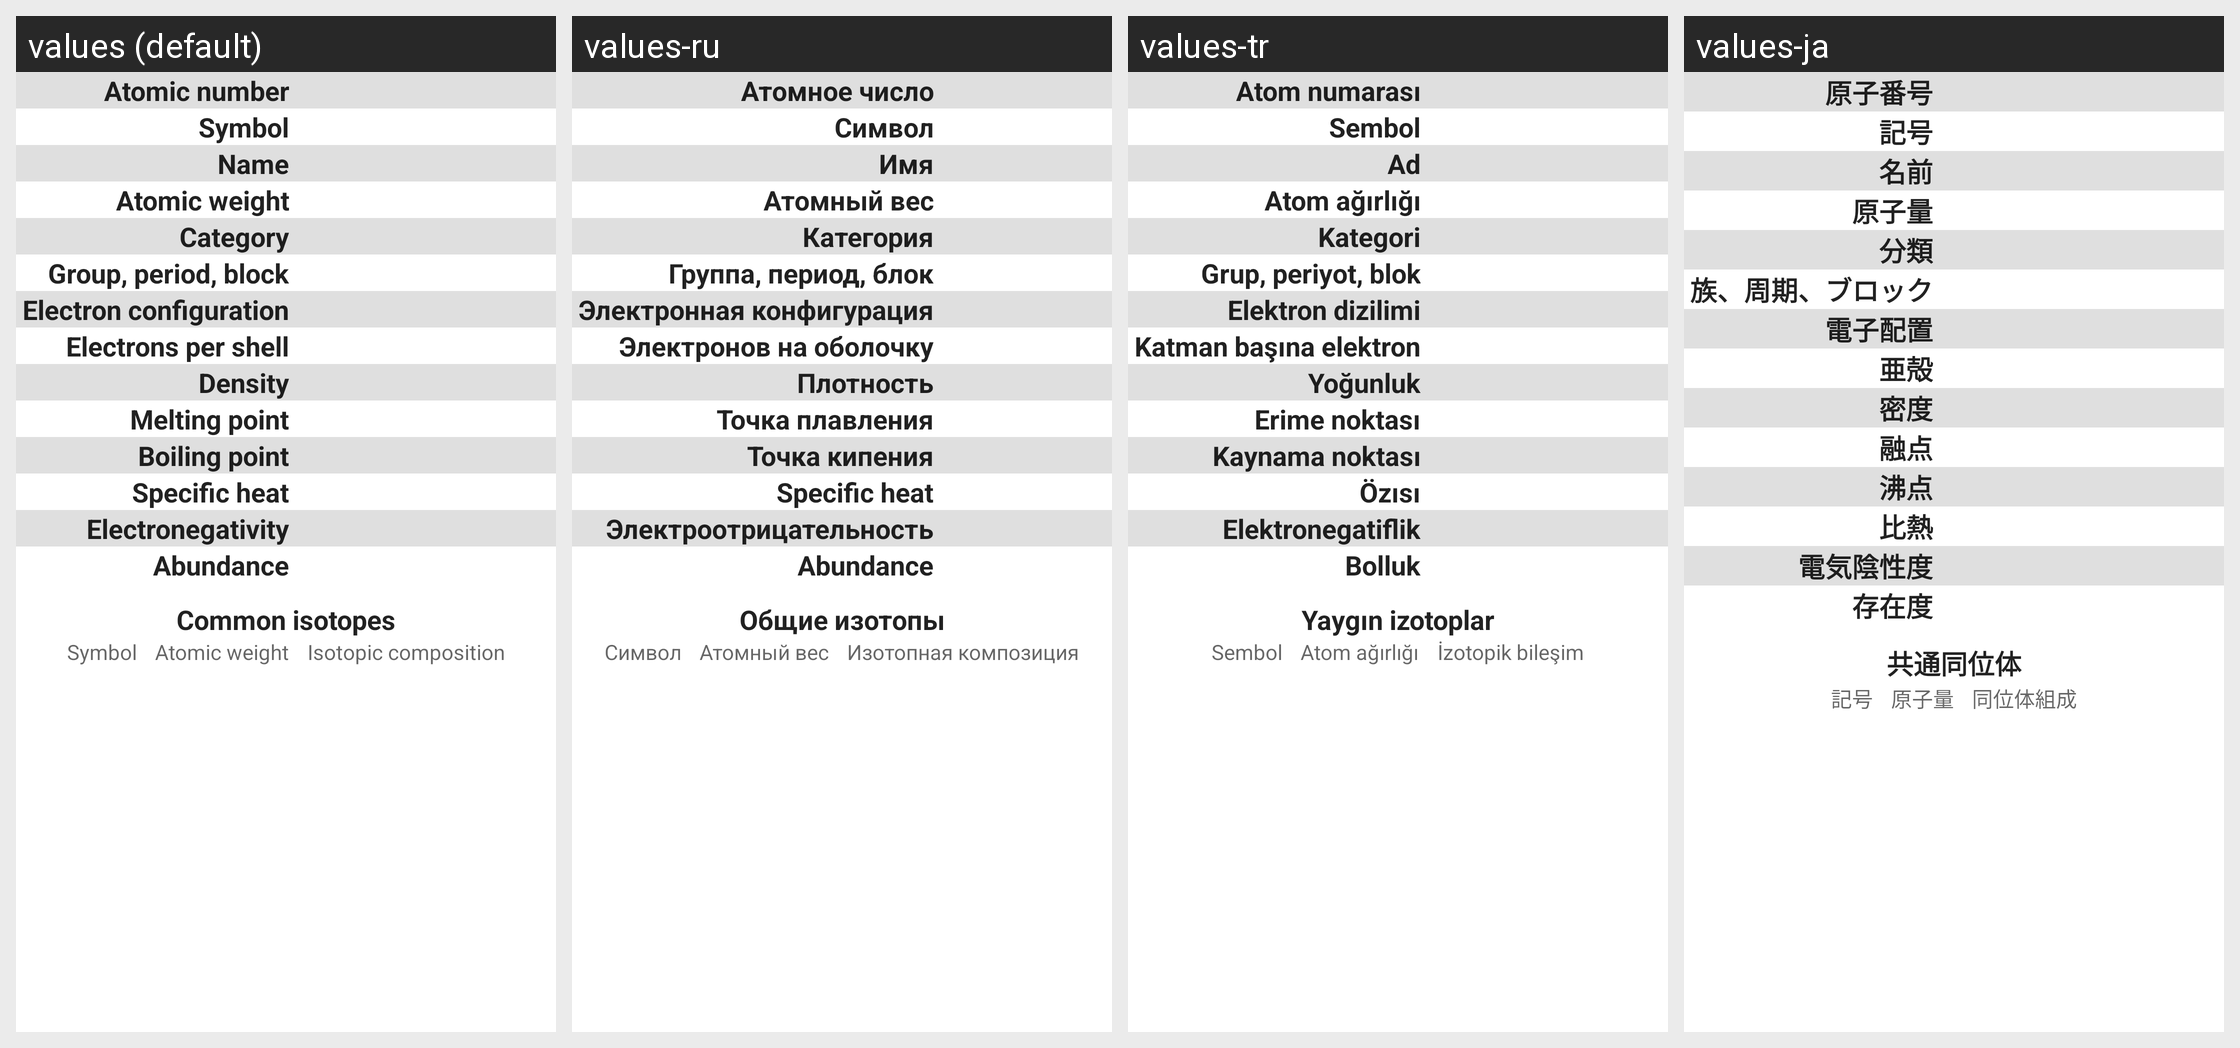

Here is an Android app screen in its default locale and in the app's own translations. Write out the translated-string differences for the strings that appear on this screen.
Android screen res/layout/element_details_table.xml rendered under 4 locales, left to right: values (default), values-ru, values-tr, values-ja. Device: Nexus 5 (rendered at 1080×1920; each locale shown at half size, 540×960, under a caption strip naming it); theme Theme.MaterialComponents.DayNight.NoActionBar.
Other locales in the repository, not shown: values-de, values-es, values-fr, values-it, values-nb, values-nl, values-pt-rBR.
Strings drawn on this screen, with the default value and each locale's value (text and hints the layout hard-codes, and strings that could not be matched under every locale, appear in the picture but are not listed):

labelNumber
  values: Atomic number
  values-ru: Атомное число
  values-tr: Atom numarası
  values-ja: 原子番号

labelSymbol
  values: Symbol
  values-ru: Символ
  values-tr: Sembol
  values-ja: 記号

labelName
  values: Name
  values-ru: Имя
  values-tr: Ad
  values-ja: 名前

labelWeight
  values: Atomic weight
  values-ru: Атомный вес
  values-tr: Atom ağırlığı
  values-ja: 原子量

labelCategory
  values: Category
  values-ru: Категория
  values-tr: Kategori
  values-ja: 分類

labelGPB
  values: Group, period, block
  values-ru: Группа, период, блок
  values-tr: Grup, periyot, blok
  values-ja: 族、周期、ブロック

labelConfiguration
  values: Electron configuration
  values-ru: Электронная конфигурация
  values-tr: Elektron dizilimi
  values-ja: 電子配置

labelElectrons
  values: Electrons per shell
  values-ru: Электронов на оболочку
  values-tr: Katman başına elektron
  values-ja: 亜殻

labelDensity
  values: Density
  values-ru: Плотность
  values-tr: Yoğunluk
  values-ja: 密度

labelMelt
  values: Melting point
  values-ru: Точка плавления
  values-tr: Erime noktası
  values-ja: 融点

labelBoil
  values: Boiling point
  values-ru: Точка кипения
  values-tr: Kaynama noktası
  values-ja: 沸点

labelHeat
  values: Specific heat
  values-ru: Specific heat
  values-tr: Özısı
  values-ja: 比熱

labelNegativity
  values: Electronegativity
  values-ru: Электроотрицательность
  values-tr: Elektronegatiflik
  values-ja: 電気陰性度

labelAbundance
  values: Abundance
  values-ru: Abundance
  values-tr: Bolluk
  values-ja: 存在度

labelIsotopes
  values: Common isotopes
  values-ru: Общие изотопы
  values-tr: Yaygın izotoplar
  values-ja: 共通同位体

labelIsoComp
  values: Isotopic composition
  values-ru: Изотопная композиция
  values-tr: İzotopik bileşim
  values-ja: 同位体組成
